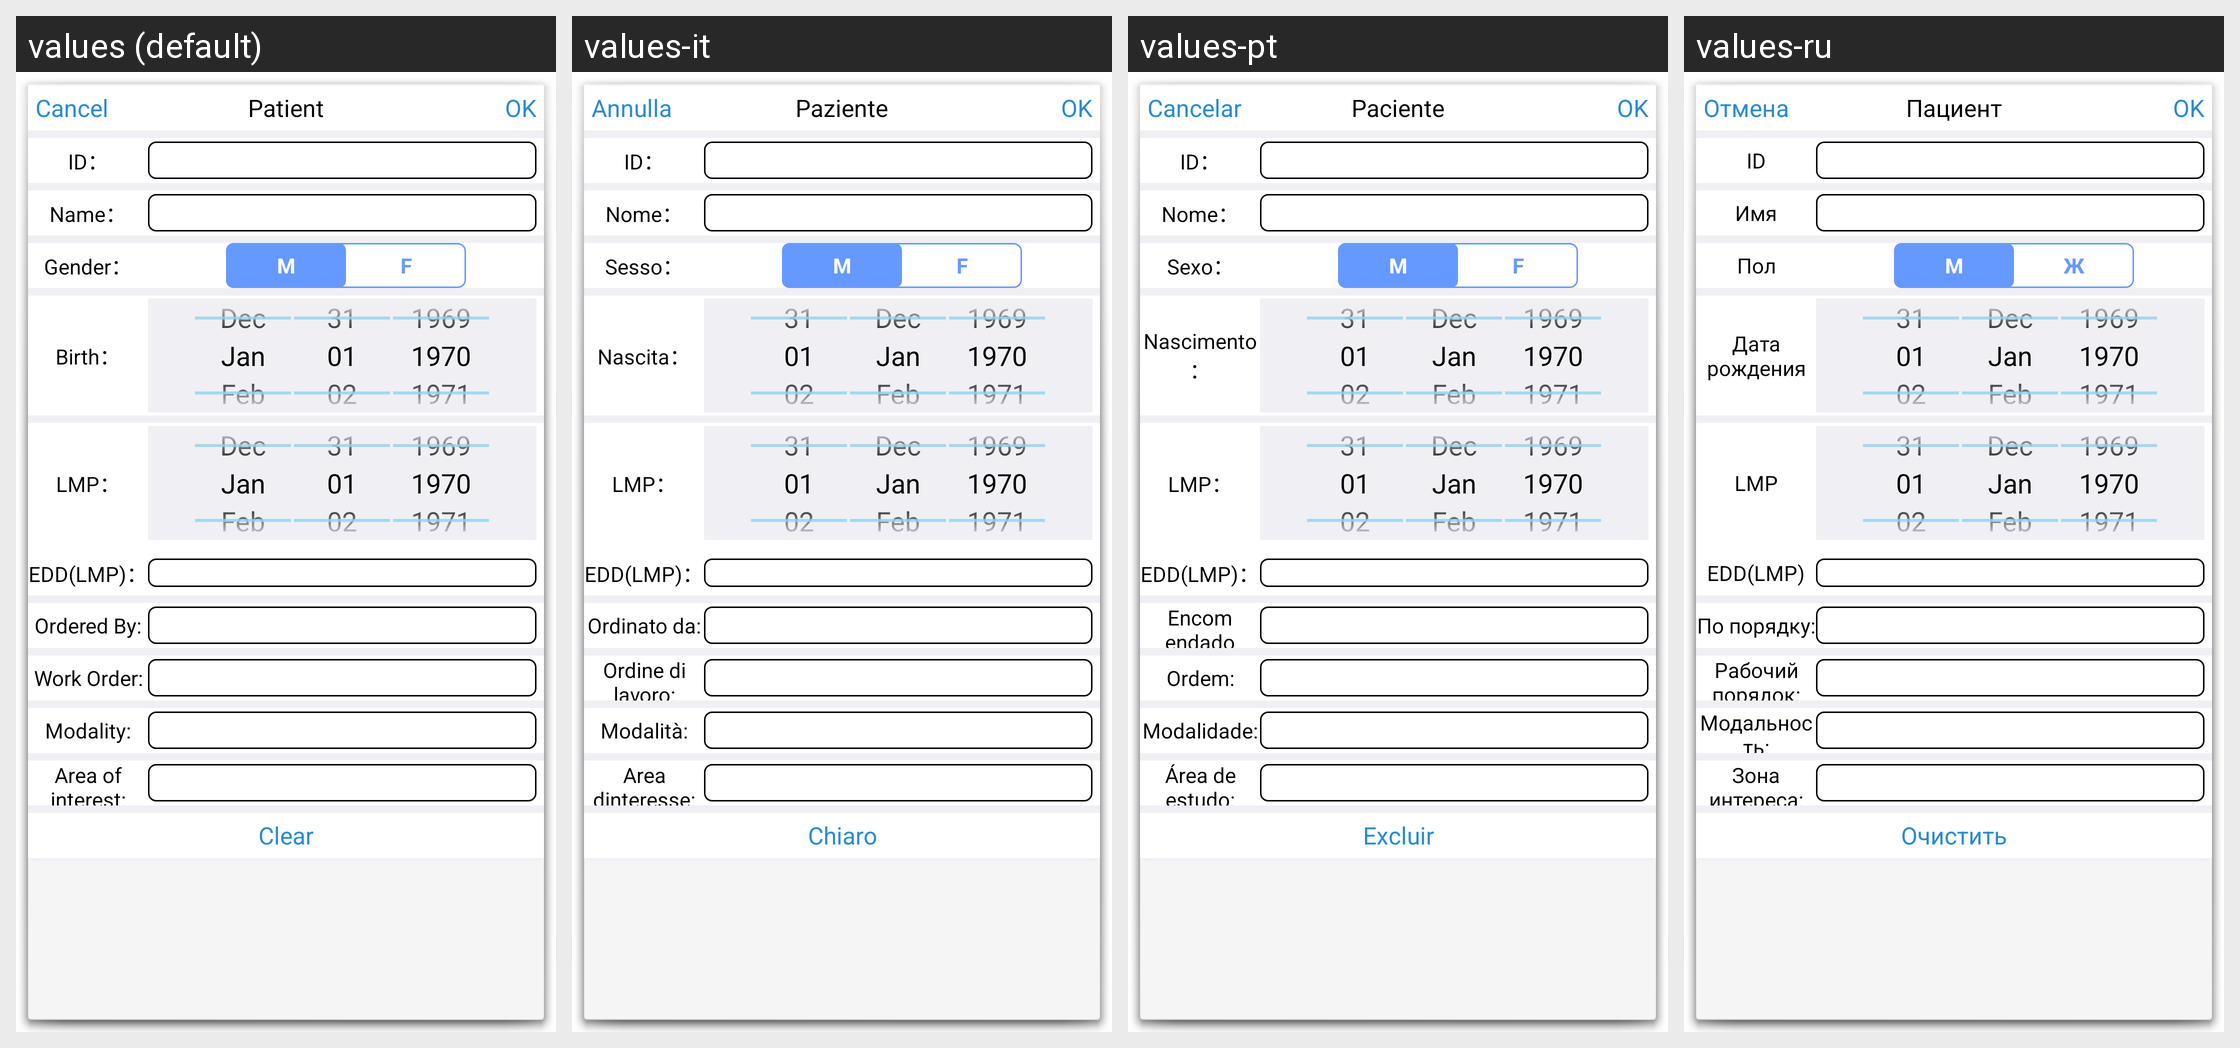

Translations of the strings shown on this Android screen, per locale in the grid:
Android screen res/layout/activity_patient.xml rendered under 4 locales, left to right: values (default), values-it, values-pt, values-ru. Device: Nexus 5 (rendered at 1080×1920; each locale shown at half size, 540×960, under a caption strip naming it); theme AppTheme.FloatActivityPatient.
Other locales in the repository, not shown: values-es, values-fr, values-zh-rCN.
Strings drawn on this screen, with the default value and each locale's value (text and hints the layout hard-codes, and strings that could not be matched under every locale, appear in the picture but are not listed):

Patient
  values: Patient
  values-it: Paziente
  values-pt: Paciente
  values-ru: Пациент

Cancel
  values: Cancel
  values-it: Annulla
  values-pt: Cancelar
  values-ru: Отмена

OK
  values: OK
  values-it: OK
  values-pt: OK
  values-ru: OK

id
  values: ID：
  values-it: ID：
  values-pt: ID：
  values-ru: ID

name
  values: Name：
  values-it: Nome：
  values-pt: Nome：
  values-ru: Имя

sex
  values: Gender：
  values-it: Sesso：
  values-pt: Sexo：
  values-ru: Пол

Male
  values: M
  values-it: M
  values-pt: M
  values-ru: M

Female
  values: F
  values-it: F
  values-pt: F
  values-ru: Ж

Birth
  values: Birth：
  values-it: Nascita：
  values-pt: Nascimento：
  values-ru: Дата рождения

lmp
  values: LMP：
  values-it: LMP：
  values-pt: LMP：
  values-ru: LMP

edd_lmp
  values: EDD(LMP)：
  values-it: EDD(LMP)：
  values-pt: EDD(LMP)：
  values-ru: EDD(LMP)

ordered_by
  values: Ordered By:
  values-it: Ordinato da:
  values-pt: Encomendado pelo:
  values-ru: По порядку:

work_order
  values: Work Order:
  values-it: Ordine di lavoro:
  values-pt: Ordem:
  values-ru: Рабочий порядок:

modality
  values: Modality:
  values-it: Modalità:
  values-pt: Modalidade:
  values-ru: Модальность:

Area_of_interest
  values: Area of interest:
  values-it: Area dinteresse:
  values-pt: Área de estudo:
  values-ru: Зона интереса:

clear_all
  values: Clear
  values-it: Chiaro
  values-pt: Excluir
  values-ru: Очистить
